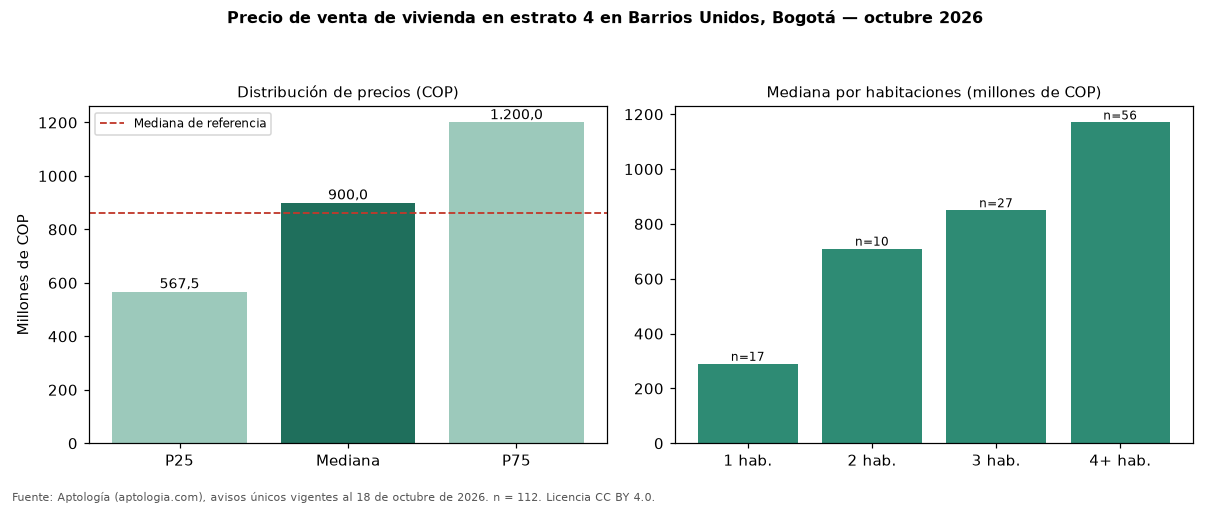

Values plotted in this chart, from the file beside it:
seccion, metrica, valor_cop, n
precio, p25, 567500000, 112
precio, mediana, 900000000, 112
precio, p75, 1200000000, 112
cop_por_m2, p25, 4230769, 112
cop_por_m2, mediana, 5641026, 112
cop_por_m2, p75, 8253377, 112
area, area_mediana_m2, 195.0, 112
habitaciones, 1, 290000000, 17
habitaciones, 2, 710000000, 10
habitaciones, 3, 850000000, 27
habitaciones, 4+, 1170000000, 56
administracion, mediana, 439001, 45
estrato, moda, 4, 
parqueadero, porcentaje_con_parqueadero, 78.6, 112
referencia, mediana_referencia, 860000000, 275
referencia, mediana_cop_por_m2_referencia, 5567251, 275
